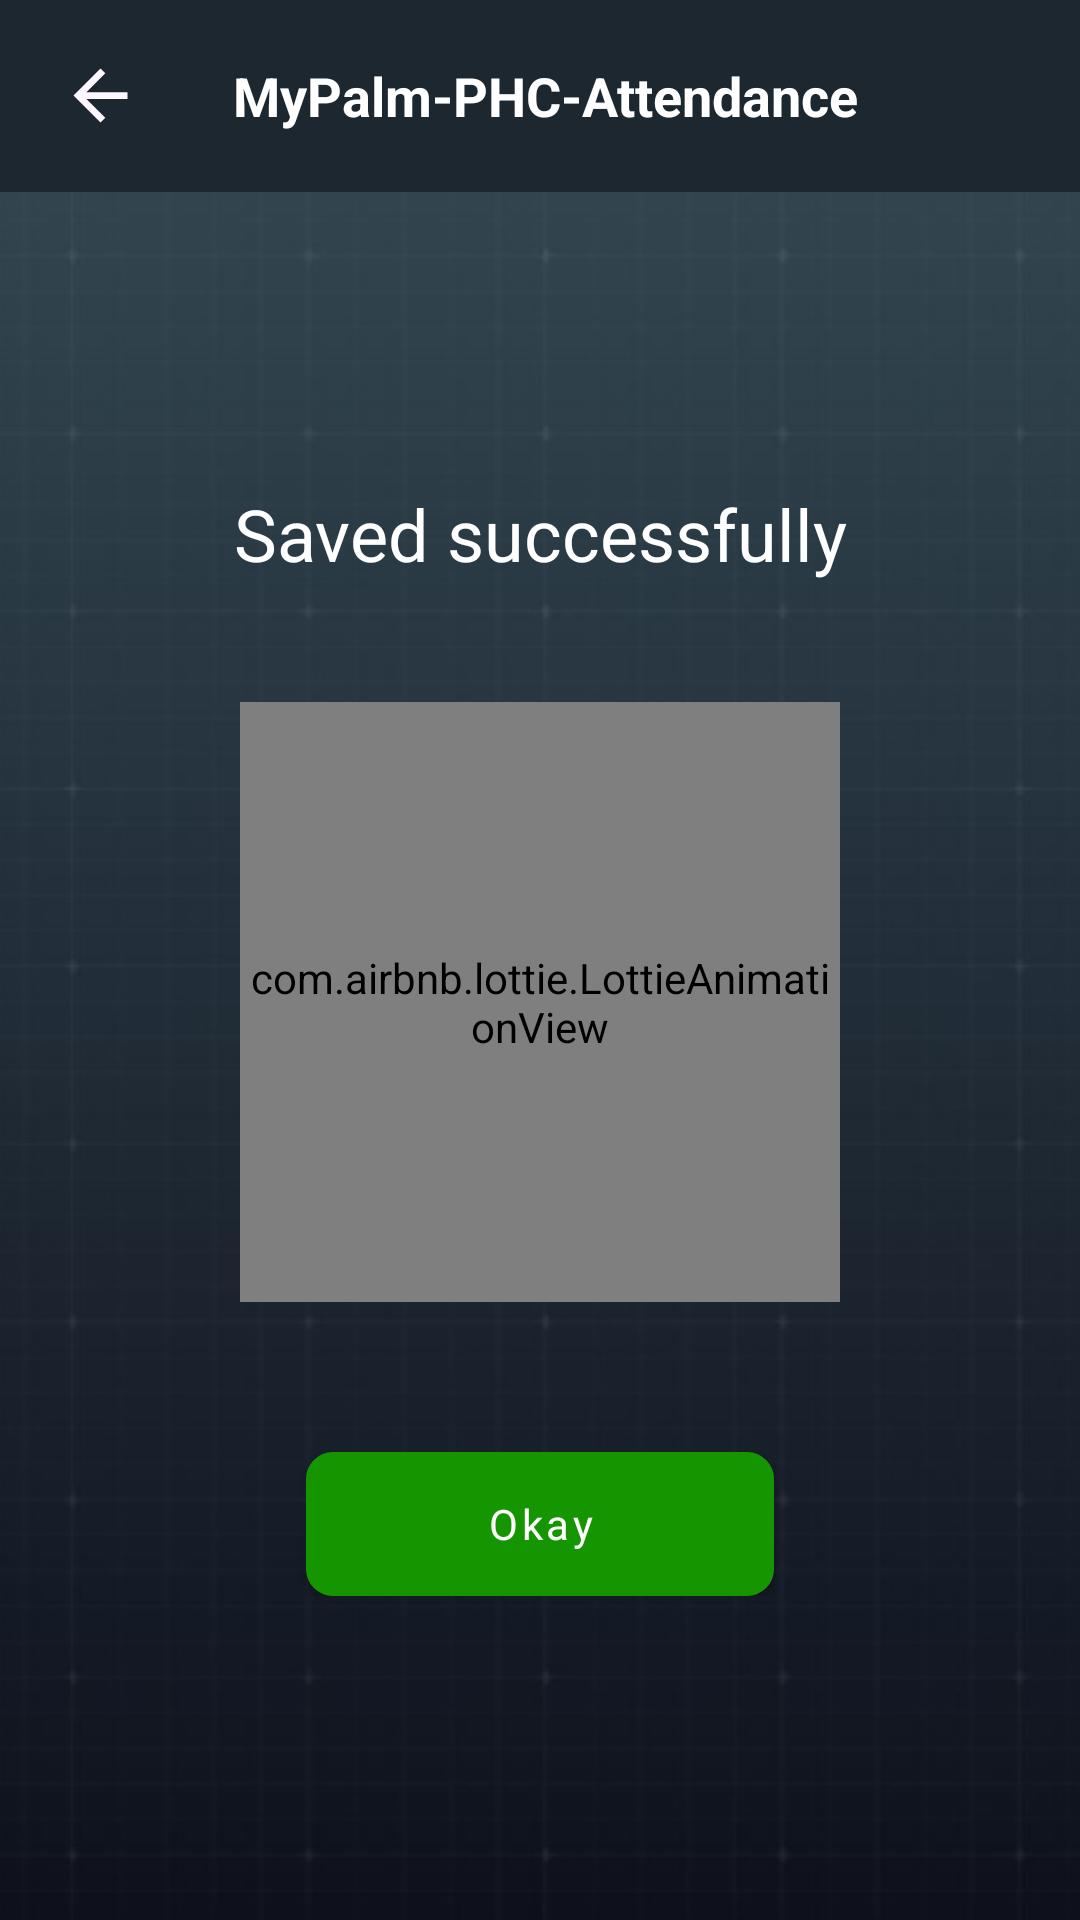

Produce the Android XML layout that renders to this screen, including the resource entries it uses.
<!-- AndroidManifest.xml: application theme Theme.MyPalmPHCAttendance -->
<!-- res/layout/fragment_face_recognition.xml -->
<?xml version="1.0" encoding="utf-8"?>
<androidx.constraintlayout.widget.ConstraintLayout xmlns:android="http://schemas.android.com/apk/res/android"
    xmlns:app="http://schemas.android.com/apk/res-auto"
    xmlns:tools="http://schemas.android.com/tools"
    android:layout_width="match_parent"
    android:layout_height="match_parent"
    android:background="@drawable/img_app_bg"
    tools:context=".ui.attendance.FaceRecognitionFragment">

    <include
        android:id="@+id/top_tool_bar"
        layout="@layout/tool_bar_custom"
        tools:layout_constraintEnd_toEndOf="parent"
        tools:layout_constraintStart_toStartOf="parent"
        tools:layout_constraintTop_toTopOf="parent" />

    <androidx.constraintlayout.widget.ConstraintLayout
        android:layout_width="match_parent"
        android:layout_height="0dp"
        app:layout_constraintBottom_toTopOf="@+id/ll_bottom"
        app:layout_constraintEnd_toEndOf="parent"
        app:layout_constraintStart_toStartOf="parent"
        app:layout_constraintTop_toBottomOf="@+id/top_tool_bar">

        <androidx.camera.view.PreviewView
            android:id="@+id/previewView"
            android:layout_width="match_parent"
            android:layout_height="match_parent" />

        <LinearLayout
            android:id="@+id/ll_status"
            android:layout_width="0dp"
            android:layout_height="wrap_content"
            android:layout_marginHorizontal="12dp"
            android:layout_marginVertical="16dp"
            android:background="@drawable/btn_bg_white_fill"
            android:gravity="center"
            android:orientation="vertical"
            android:paddingHorizontal="16dp"
            android:paddingVertical="8dp"
            app:layout_constraintBottom_toBottomOf="parent"
            app:layout_constraintEnd_toEndOf="parent"
            app:layout_constraintStart_toEndOf="@+id/img_face">

            <TextView
                android:id="@+id/tv_status"
                android:layout_width="wrap_content"
                android:layout_height="wrap_content"
                android:paddingVertical="8dp"
                android:text="N/A"
                android:textColor="@color/mirage"
                android:textSize="14sp"
                android:textStyle="bold" />

        </LinearLayout>

        <ImageView
            android:id="@+id/img_face"
            android:layout_width="120dp"
            android:layout_height="120dp"
            android:layout_margin="16dp"
            app:layout_constraintBottom_toBottomOf="parent"
            app:layout_constraintStart_toStartOf="parent" />

    </androidx.constraintlayout.widget.ConstraintLayout>

    <LinearLayout
        android:id="@+id/ll_bottom"
        android:layout_width="match_parent"
        android:layout_height="wrap_content"
        android:background="@color/white_70"
        android:orientation="horizontal"
        android:weightSum="3"
        app:layout_constraintBottom_toBottomOf="parent"
        app:layout_constraintEnd_toEndOf="parent"
        app:layout_constraintStart_toStartOf="parent">

        <LinearLayout
            android:layout_width="0dp"
            android:layout_height="match_parent"
            android:layout_weight="2"
            android:gravity="center">

            <androidx.appcompat.widget.AppCompatButton
                android:id="@+id/btn_attendance"
                android:layout_width="match_parent"
                android:layout_height="wrap_content"
                android:layout_marginHorizontal="8dp"
                android:background="@drawable/btn_bg_white_fill"
                android:backgroundTint="@color/green"
                android:paddingVertical="7dp"
                android:text="@string/start_attendance"
                android:textAllCaps="false"
                android:textColor="@color/white"
                android:textSize="14sp"
                app:layout_constraintBottom_toBottomOf="parent"
                app:layout_constraintEnd_toStartOf="@+id/guideline2"
                app:layout_constraintStart_toStartOf="parent" />


        </LinearLayout>

        <LinearLayout
            android:layout_width="0dp"
            android:layout_height="match_parent"
            android:layout_weight="1"
            android:gravity="center">

            <ImageView
                android:id="@+id/img_switch_cam"
                android:layout_width="50dp"
                android:layout_height="50dp"
                android:layout_margin="8dp"
                android:background="@drawable/btn_bg_white_fill"
                android:backgroundTint="@color/green"
                android:padding="12dp"
                android:src="@drawable/ic_camera_switch"
                app:circularflow_radiusInDP="40"
                app:layout_constraintEnd_toEndOf="parent"
                app:layout_constraintTop_toTopOf="parent" />
        </LinearLayout>
    </LinearLayout>

    <LinearLayout
        android:id="@+id/layout_area_info"
        android:layout_width="match_parent"
        android:layout_height="0dp"
        android:background="@drawable/img_app_bg"
        android:gravity="center"
        android:orientation="vertical"
        android:paddingHorizontal="24dp"
        android:visibility="gone"
        app:layout_constraintBottom_toBottomOf="parent"
        app:layout_constraintTop_toBottomOf="@+id/top_tool_bar">

        <TextView
            style="@style/CustomTextView"
            android:layout_width="match_parent"
            android:layout_height="wrap_content"
            android:background="@drawable/card_bg_line"
            android:gravity="center"
            android:text="@string/select_site_details"
            android:textSize="16sp" />

        <TextView
            style="@style/CustomTextView"
            android:layout_width="match_parent"
            android:layout_height="wrap_content"
            android:text="@string/estate" />

        <androidx.appcompat.widget.AppCompatEditText
            android:id="@+id/et_estate"
            style="@style/SelectorEditText"
            android:layout_width="match_parent"
            android:layout_height="wrap_content"
            android:hint="@string/hint_estate"
            android:text="" />

        <TextView
            style="@style/CustomTextView"
            android:layout_width="match_parent"
            android:layout_height="wrap_content"
            android:text="@string/division" />

        <androidx.appcompat.widget.AppCompatEditText
            android:id="@+id/et_division"
            style="@style/SelectorEditText"
            android:layout_width="match_parent"
            android:layout_height="wrap_content"
            android:clickable="true"
            android:hint="@string/hint_division"
            android:text="" />

        <TextView
            style="@style/CustomTextView"
            android:layout_width="match_parent"
            android:layout_height="wrap_content"
            android:text="@string/block" />

        <androidx.appcompat.widget.AppCompatEditText
            android:id="@+id/et_block"
            style="@style/SelectorEditText"
            android:layout_width="match_parent"
            android:layout_height="wrap_content"
            android:hint="@string/hint_block"
            android:text="" />

        <com.google.android.material.button.MaterialButton
            android:id="@+id/btn_confirm"
            android:layout_width="wrap_content"
            android:layout_height="wrap_content"
            android:layout_marginHorizontal="8dp"
            android:layout_marginVertical="24dp"
            android:background="@drawable/btn_bg_white_lines"
            android:backgroundTint="@color/green"
            android:paddingHorizontal="70dp"
            android:text="@string/save"
            android:textColor="@color/green"
            android:textSize="14sp"
            android:textStyle="bold"
            app:backgroundTint="@null" />


    </LinearLayout>

    <LinearLayout
        android:id="@+id/layout_status"
        android:layout_width="match_parent"
        android:layout_height="0dp"
        android:background="@drawable/img_app_bg"
        android:gravity="center"
        android:orientation="vertical"
        android:visibility="visible"
        app:layout_constraintBottom_toBottomOf="parent"
        app:layout_constraintTop_toBottomOf="@+id/top_tool_bar">

        <TextView
            android:id="@+id/tv_atteb_status"
            android:layout_width="match_parent"
            android:layout_height="wrap_content"
            android:paddingVertical="20dp"
            android:paddingHorizontal="24dp"
            android:text="Saved successfully"
            android:textAlignment="center"
            android:textColor="@color/white"
            android:textSize="24dp" />

        <TextView
            android:id="@+id/tv_atteb_name"
            android:layout_width="match_parent"
            android:layout_height="wrap_content"
            android:paddingVertical="20dp"
            android:text="Saved successfully"
            android:textAlignment="center"
            android:textColor="@color/white"
            android:textSize="18sp"
            android:visibility="gone" />

        <com.airbnb.lottie.LottieAnimationView
            android:id="@+id/lottieAnimationView"
            android:layout_width="200dp"
            android:layout_height="200dp"
            android:layout_marginVertical="20dp"
            app:lottie_autoPlay="true"
            app:lottie_loop="false"
            app:lottie_rawRes="@raw/saved" />

        <LinearLayout
            android:layout_width="match_parent"
            android:layout_height="wrap_content"
            android:gravity="center"
            android:orientation="horizontal"
            android:paddingVertical="30dp">


            <com.google.android.material.button.MaterialButton
                android:id="@+id/btn_ok"
                style="@style/ButtonFill"
                android:layout_width="wrap_content"
                android:backgroundTint="@color/green"
                android:paddingHorizontal="60dp"
                android:text="@string/okey"
                android:textAllCaps="false"
                android:textColor="@color/white"
                android:visibility="visible" />

        </LinearLayout>

    </LinearLayout>

</androidx.constraintlayout.widget.ConstraintLayout>
<!-- res/layout/tool_bar_custom.xml (included above) -->
<?xml version="1.0" encoding="utf-8"?>
<com.google.android.material.appbar.MaterialToolbar xmlns:android="http://schemas.android.com/apk/res/android"
    xmlns:app="http://schemas.android.com/apk/res-auto"
    android:id="@+id/toolbar"
    android:layout_width="match_parent"
    android:layout_height="wrap_content"
    android:layout_gravity="top"
    android:background="@color/mirage">

    <androidx.constraintlayout.widget.ConstraintLayout
        android:layout_width="match_parent"
        android:layout_height="wrap_content">

        <ImageView
            android:id="@+id/img_back"
            android:layout_width="35dp"
            android:layout_height="35dp"
            android:backgroundTint="@color/white"
            android:padding="4dp"
            android:src="@drawable/ic_arrow_back"
            app:layout_constraintBottom_toBottomOf="parent"
            app:layout_constraintStart_toStartOf="parent"
            app:layout_constraintTop_toTopOf="parent"
            />

        <ImageView
            android:id="@+id/img_option"
            android:layout_width="35dp"
            android:layout_height="35dp"
            android:backgroundTint="@color/white"
            android:padding="5dp"
            android:layout_marginEnd="12dp"
            android:src="@drawable/ic_more_vert"
            app:layout_constraintBottom_toBottomOf="parent"
            app:layout_constraintEnd_toEndOf="parent"
            app:layout_constraintTop_toTopOf="parent"
            app:tint="@color/white" />

        <TextView
            android:id="@+id/tv_title"
            android:layout_width="wrap_content"
            android:layout_height="wrap_content"
            android:maxLines="1"
            android:text="@string/app_name"
            android:textColor="@color/white"
            android:textSize="18dp"
            android:textStyle="bold"
            app:layout_constraintBottom_toBottomOf="parent"
            app:layout_constraintEnd_toStartOf="@+id/img_option"
            app:layout_constraintStart_toEndOf="@+id/img_back"
            app:layout_constraintTop_toTopOf="parent" />


    </androidx.constraintlayout.widget.ConstraintLayout>

</com.google.android.material.appbar.MaterialToolbar>
<!-- resources referenced by this layout -->
<resources>
  <color name="green">#159600</color>
  <color name="mirage">#1D2730</color>
  <color name="white">#FFFFFFFF</color>
  <color name="white_70">#57FFFFFF</color>
  <!-- drawable card_bg_line (drawable) -->
  <?xml version="1.0" encoding="utf-8"?>
  <shape
      xmlns:android="http://schemas.android.com/apk/res/android">
  
      <stroke
          android:width="2dp"
          android:color="@color/white" />
  
      <corners android:radius="14dp" />
  
  </shape>
  <!-- drawable ic_arrow_back (drawable) -->
  <vector xmlns:android="http://schemas.android.com/apk/res/android"
      android:width="20dp"
      android:height="20dp"
      android:viewportWidth="24"
      android:viewportHeight="24">
      <path
          android:pathData="M7.825,13L13.425,18.6L12,20L4,12L12,4L13.425,5.4L7.825,11H20V13H7.825Z"
          android:fillColor="#FEF7FF"/>
  </vector>
  <string name="app_name">MyPalm-PHC-Attendance</string>
  <string name="block">Block</string>
  <string name="division">Division</string>
  <string name="estate">Estate</string>
  <string name="hint_block">Select Block</string>
  <string name="hint_division">Select Division</string>
  <string name="hint_estate">Select Estate</string>
  <string name="okey">Okay</string>
  <string name="save">Save</string>
  <string name="select_site_details">Select Site Details</string>
  <string name="start_attendance">Start Attendance</string>
  <style name="ButtonFill" parent="Widget.MaterialComponents.Button">
          <item name="android:layout_width">wrap_content</item>
          <item name="android:layout_height">wrap_content</item>
          <item name="android:textColor">@color/white</item>
          <item name="textAllCaps">false</item>
          <item name="android:background">@drawable/btn_bg_white_fill</item>
          <item name="backgroundTint">@null</item>
      </style>
  <style name="CustomTextView">
          <item name="android:textColor">@color/white</item>
          <item name="android:textSize">14sp</item>
          <item name="android:textStyle">bold</item>
          <item name="android:paddingTop">12dp</item>
          <item name="android:paddingBottom">8dp</item>
      </style>
  <style name="Theme.MyPalmPHCAttendance" parent="Base.Theme.MyPalmPHCAttendance" />
  <color name="silver">#BABABA</color>
  <color name="alabaster_lite">#50F8F8F8</color>
  <dimen name="btn_stroke_width">2dp</dimen>
  <color name="alabaster">#f8f8f8</color>
  <dimen name="btn_radius">8dp</dimen>
  <!-- drawable et_bg_fill_white (drawable) -->
  <?xml version="1.0" encoding="utf-8"?>
  <shape xmlns:android="http://schemas.android.com/apk/res/android"
      android:shape="rectangle">
      <stroke
          android:width="2dp"
          android:color="@color/white" />
  
      <solid
          android:color="@color/alabaster"
          />
  
      <corners
          android:radius="@dimen/et_radius"
          />
  </shape>
  <!-- drawable ic_expand_arrow (drawable) -->
  <vector xmlns:android="http://schemas.android.com/apk/res/android"
      android:width="24dp"
      android:height="24dp"
      android:viewportWidth="960"
      android:viewportHeight="960"
      android:tint="@color/mirage">
    <path
        android:fillColor="@android:color/white"
        android:pathData="M480,616L240,376L296,320L480,504L664,320L720,376L480,616Z"/>
  </vector>
  <color name="ebony_clay">#222d41</color>
  <style name="Base.Theme.MyPalmPHCAttendance" parent="Theme.Material3.DayNight.NoActionBar">
          <item name="fontFamily">@font/fredoka_regular</item>
          <item name="android:windowLayoutInDisplayCutoutMode" tools:targetApi="o_mr1">never</item>
          <item name="android:windowTranslucentStatus">true</item>
          <item name="android:windowTranslucentNavigation">false</item>
          <item name="font">@font/fredoka_regular</item>
          <item name="android:colorPrimaryDark">@color/mirage</item>
          <item name="android:forceDarkAllowed" tools:targetApi="q">false</item>
          <item name="android:fitsSystemWindows">true</item>
      </style>
  <dimen name="et_radius">8dp</dimen>
</resources>
